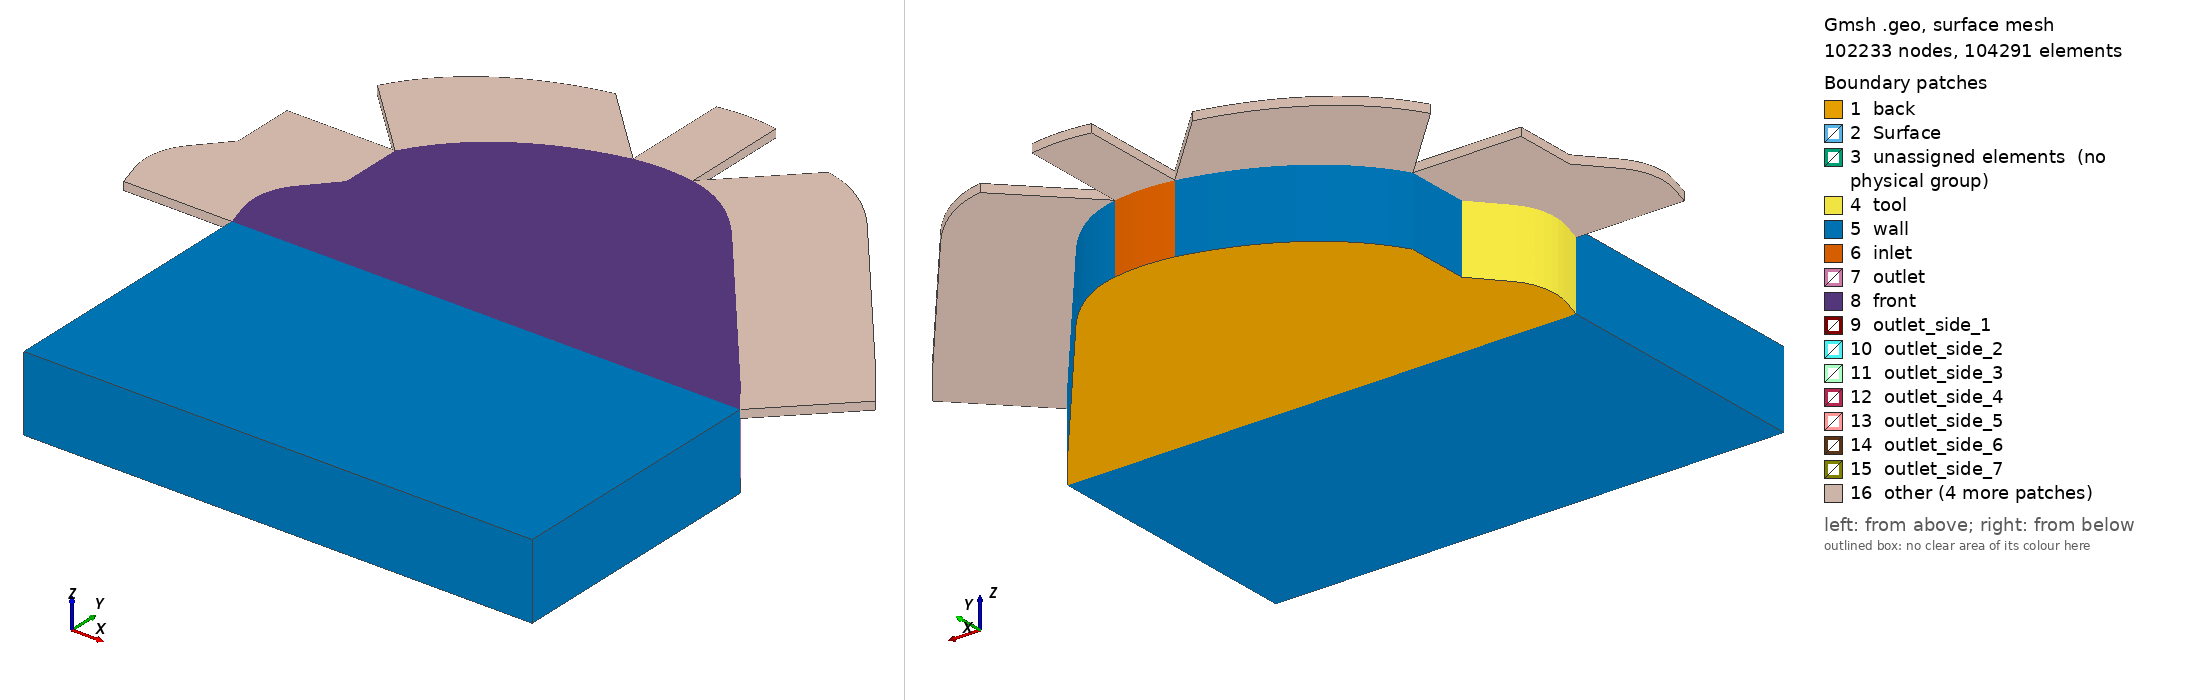

Gmsh geometry script, surface-meshed: 102233 nodes, 104291 surface elements. Boundary patches (legend numbers): 1 back, 2 Surface, 3 unassigned elements (no physical group), 4 tool, 5 wall, 6 inlet, 7 outlet, 8 front, 9 outlet_side_1, 10 outlet_side_2, 11 outlet_side_3, 12 outlet_side_4, 13 outlet_side_5, 14 outlet_side_6, 15 outlet_side_7, 16 other. Left view from above one corner, right view from below the opposite corner. Legend entries are the model's physical surfaces; 'unassigned elements' are surfaces in no physical group. The drawing asked Gmsh for element sizes between 1% and 20% of the model's largest extent; the script's own settings can give other sizes.

=== background.geo (drawn) ===
// Gmsh project created on Mon Jul 12 11:25:42 2021
SetFactory("OpenCASCADE");

pLc = 100.;
prog = 1.0;//Progression
trans = 8;// Transfinite 
basis = 7;
prog_zGap = 1.07;
nLayer_zGap = 8; //number of layers
height_z = 1.25; // do not change
prog_z = 1.1;
nLayer_z = 13;
lc_s = 0.09;
lc_b = 0.12;
d_min = 0.3;
d_max = 1.3;
nLayer_Ext = 17;
prog_Ext = 1.10;
lExt = 2.;
// arc

Mesh.MeshSizeExtendFromBoundary = 0;
Mesh.MeshSizeFromPoints = 0;
Mesh.MeshSizeFromCurvature = 0;
//------------------------------------------------------------------------------
//------------------------------------------------------------------------------
//------------------------------------------------------------------------------
Field[1] = Distance;
//Field[1].PointsList = {20,62};
Field[1].CurvesList = {26, 62, 72, 70, 34, 35, 27, 54, 56, 60};
//Field[1].CurvesList = {72};
Field[1].Sampling = 30;


// We then define a `Threshold' field, which uses the return value of the
// `Distance' field 1 in order to define a simple change in element size
// depending on the computed distances
//
// SizeMax -                     /------------------
//                              /
//                             /
//                            /
// SizeMin -o----------------/
//          |                |    |
//        Point         DistMin  DistMax
Field[2] = Threshold;
Field[2].InField = 1;
Field[2].SizeMin = lc_s;
Field[2].SizeMax = lc_b;
Field[2].DistMin = d_min;
Field[2].DistMax = d_max;

// Let's use the minimum of all the fields as the background mesh size field
//Field[3] = Min;
//Field[3].FieldsList = {2};
Background Field = 2;
//------------------------------------------------------------------------------
//------------------------------------------------------------------------------
//------------------------------------------------------------------------------


x = -((0.0094/2)*1000);
y = -((0.00514938/2)*1000);

//+
Point(0) = {0 ,0 ,0, pLc};
//+
Point(1) = {9.4 + x, 0 + y, 0, pLc};
//+
Point(2) = {0+ x, 0.2+ y, 0, pLc};
//+
Point(3) = {0.58+ x, 2+ y, 0, pLc};
//+
Point(4) = {0.58+ x, 3.17+ y, 0, pLc};
//+
Point(5) = {6.1+ x, 4.1+ y, 0, pLc};
//+
Point(6) = {9.1+ x, 0+ y, 0, pLc};

//+
Line(3) = {3, 4};
//+
Point(7) = {8.95+ x, 0.6+ y, 0, pLc};
//+

//+
Line(5) = {7, 5};
//+
Point(8) = {0.05+ x, 1.4+ y, 0, pLc};
//+
Point(9) = {-0.2+ x, 1.1+ y, 0, pLc};
//+
Point(10) = {-0.2+ x, 0.7+ y, 0, pLc};

//+
Line(7) = {8, 3};
//+
Point(11) = {1.1+ x, 4.1+ y, 0, pLc};
//+
Point(12) = {2.1+ x, 4.8+ y, 0, pLc};
//+
Point(13) = {3.5+ x, 5.1+ y, 0, pLc};
//+
Point(14) = {4.6+ x, 5.1+ y, 0, pLc};
//+
//Point(15) = {2, 0.2, 0, pLc};
//+
Point(16) = {2+ x, 2.2+ y, 0, pLc};
//+
// Point(17) = {4, 0, 0, pLc};
// +
// Point(18) = {4.2, 0, 0, pLc};
//+
Point(20) = {9+ x, 0.2+ y, 0, pLc};
//+
Line(8) = {2, 20};




//+
// Line(16) = {21, 20};
//+
Line(17) = {6, 20};
//+
Point(24) = {8.7+ x, 0.6+ y, 0, pLc};
//+
Line(18) = {7, 24};
//+


//+
Point(25) = {6+ x,3.9+ y, 0, pLc};
//+
Point(26) = {1.1+ x, 3.9+ y, 0, pLc};
//+
Point(27) = {2.1+ x, 4.6+ y, 0, pLc};
//+
Point(28) = {3.5+ x, 4.9+ y, 0, pLc};
//+
Point(29) = {4.6+ x, 4.9+ y, 0, pLc};
//+
Point(30) = {0.78+ x, 3.07+ y, 0, pLc};
//+
Line(26) = {25, 24};
//+
Point(31) = {0.78+ x, 1.95+ y, 0, pLc};
//+
Line(27) = {30, 31};
//+
Line(28) = {4, 30};
//+
Line(29) = {3, 31};
//+
Point(32) = {2+ x, 2.4+ y, 0, pLc};
//+
Line(30) = {16, 32};

//+
Point(33) = {0.05+ x, 0.6+ y, 0, pLc};

//+
Point(34) = {+0.04+ x, 1.09+ y, 0, pLc};
//+
Point(35) = {0.24+ x, 1.3+ y, 0, pLc};
//+
Point(36) = {1.2+ x, 2.3+ y, 0, pLc};
//+
Point(37) = {1.75+ x, 2.4+ y, 0, pLc};
//+
BSpline(34) = {33, 34,35};
//+
Line(35) = {35, 31};
//+
BSpline(36) = {31, 36,37,32};
//+

// Line(37) = {19, 6};


//+
Line(38) = {8, 35};


// Point(40) = {0.5, 0.9, 0, pLc};
// +
// Point(41) = {0.9, 1.4, 0, pLc};
// +
// Point(42) = {1.6, 1.8, 0, pLc};
// +
// BSpline(41) = {38, 40, 41, 42, 22};
// +

//+
Point(43) = {1.75+ x, 2.2+ y, 0, pLc};
//+
Point(44) = {1.25+ x, 2.1+ y, 0, pLc};
//+
Point(45) = {0.91+ x, 1.91+ y, 0, pLc};
//+
Point(46) = {0.63+ x, 1.73+ y, 0, pLc};
//+
Point(47) = {0.39+ x, 1.41+ y, 0, pLc};
//+
Point(48) = {0.15+ x, 1.15+ y, 0, pLc};
//+
Point(49) = {0.05+ x, 0.83+ y, 0, pLc};

//+
BSpline(43) = {47, 46, 45};
//+
BSpline(44) = {45, 44, 43, 16};
//+
Line(45) = {47, 35};

//+
Line(46) = {45, 31};

//+
Point(50) = {-0.15+ x, 0.5+ y, 0, pLc};
//+
Point(51) = {-0.1+ x, 0.30+ y, 0, pLc};
//+
Point(52) = {-0+ x, 0.52+ y, 0, pLc};
//+
Point(53) = {-0.01+ x, 0.39+ y, 0, pLc};
//+
Line(47) = {50,33};
//+
Line(48) = {52,33};
//+
BSpline(49) = {50, 10, 9, 8};
//+
BSpline(50) = {52, 49, 48, 47};
//+
BSpline(51) = {2, 51, 50};
//+
BSpline(52) = {2, 53, 52};
//+
//+
BSpline(53) = {4, 11, 12, 13};
//+
Point(54) = {5.2+ x, 5+ y, 0, pLc};
//+
Point(55) = {5.7+ x, 4.6+ y, 0, pLc};
//+
BSpline(54) = {30, 26, 27, 28};
//+
Point(56) = {4.05+ x, 5.2+ y, 0, pLc};
//+
Point(57) = {4.05+ x, 5+ y, 0, pLc};
//+
BSpline(55) = {13, 56, 14};
//+
BSpline(56) = {28, 57, 29};
//+
BSpline(57) = {14, 54, 55, 5};
//+
Line(58) = {13, 28};
//+
Line(59) = {14, 29};
//+
Point(58) = {5.2+ x, 4.75+ y, 0, pLc};
//+
Point(59) = {5.7+ x, 4.35+ y, 0, pLc};
//+
BSpline(60) = {29, 58, 59, 25};
//+
Line(61) = {5, 25};
//+
Point(60) = {9.25+ x, 0.2+ y, 0, pLc};
//+
Line(62) = {24, 20};
//+
Line(63) = {1, 6};
//+
Line(64) = {60, 20};
//+
Line(65) = {60, 7};
//+
Line(66) = {1, 60};




//+
Recursive Delete {
  Curve{36}; 
}
//+
Recursive Delete {
  Curve{30}; 
}
//+
Recursive Delete {
  Curve{44}; 
}
//+
Recursive Delete {
  Point{43}; 
}
//+
Recursive Delete {
  Point{37}; 
}
//+
Recursive Delete {
  Point{36}; 
}
//+
Recursive Delete {
  Point{44}; 
}
//+
Recursive Delete {
  Curve{50}; 
}
//+
Recursive Delete {
  Curve{43}; 
}
//+
Recursive Delete {
  Point{46}; 
}
//+
Recursive Delete {
  Curve{45}; 
}
//+
Recursive Delete {
  Curve{38}; 
}
//+
Recursive Delete {
  Curve{46}; 
}
//+
Recursive Delete {
  Point{48}; 
}
//+
Recursive Delete {
  Point{49}; 
}
//+
Recursive Delete {
  Curve{48}; 
}
//+
Recursive Delete {
  Curve{52}; 
}
//+
Recursive Delete {
  Point{53}; 
}
//+
Line(67) = {8, 35};
//+
Recursive Delete {
  Curve{51}; 
}
//+
Point(61) = {0+ x, -0+ y, 0, pLc};
//+
Recursive Delete {
  Curve{8}; 
}
//+
Line(68) = {61, 6};
//+
BSpline(69) = {50, 51, 61};
//+
Point(62) = {0.15+ x, 0.2+ y, 0, pLc};
//+
Line(70) = {33, 62};
//+
Line(71) = {61, 62};
//+
Line(72) = {20, 62};
//+
Curve Loop(1) = {72, -71, 68, 17};
//+
Plane Surface(1) = {1};
//+
Curve Loop(2) = {70, -71, -69, 47};
//+
Plane Surface(2) = {2};
//+
Curve Loop(3) = {34, -67, -49, 47};
//+
Plane Surface(3) = {3};
//+
Curve Loop(4) = {29, -35, -67, 7};
//+
Plane Surface(4) = {4};
//+
Curve Loop(5) = {27, -29, 3, 28};
//+
Plane Surface(5) = {5};
//+
Curve Loop(6) = {54, -58, -53, 28};
//+
Plane Surface(6) = {6};
//+
Curve Loop(7) = {55, 59, -56, -58};
//+
Plane Surface(7) = {7};
//+
Curve Loop(8) = {60, -61, -57, 59};
//+
Plane Surface(8) = {8};
//+
Curve Loop(9) = {5, 61, 26, -18};
//+
Plane Surface(9) = {9};
//+
Curve Loop(10) = {62, -64, 65, 18};
//+
Plane Surface(10) = {10};
//+
Curve Loop(11) = {63, 17, -64, -66};
//+
Plane Surface(11) = {11};
//+
Curve Loop(12) = {26, 62, 72, -70, 34, 35, -27, 54, 56, 60};
//+
Plane Surface(12) = {12};

//+

r = 1/prog_z; // progression
a = (r - 1) / (r^nLayer_z - 1); 
one[0] = 1; 
layer[0] = a; 
For i In {1:nLayer_z-1}    
one[i] = 1;   
layer[i] = layer[i-1] + a * r^i; 
EndFor

Extrude {0,0,height_z} {    
  Surface{1}; Surface{2}; Surface{3}; Surface{4}; Surface{5}; Surface{6}; 
  Surface{9}; Surface{7}; Surface{8}; Surface{10}; Surface{11}; Surface{12}; 
  //Layers{nLayer_z}; 
  Layers{one[], layer[]};
  Recombine; 
}
Delete one;
Delete r;
Delete a;
Delete layer;

//+
Transfinite Curve {17, 80, 66, 127, 71, 77} = 1* trans Using Progression prog;
//+
Transfinite Curve {47, 85, 67, 89, 29, 93, 28, 100, 58, 104, 117, 117, 59, 61, 110, 18, 113, 64, 123, 63, 126} = trans Using Progression prog;
//+
Transfinite Curve {79, 68, 72, 75} = 25*basis Using Progression 1;

Transfinite Curve {82, 84} = 1*basis Using Progression 1;
//+
Transfinite Curve {62, 121, 124, 65} = 1.0*basis Using Progression 1;
//+
Transfinite Curve {112, 26, 108, 5} = 5*basis  Using Progression 1;
//+
Transfinite Curve {57, 120, 119, 60} = 2*basis Using Progression 1;
//+
Transfinite Curve {54, 102} = 4*basis Using Progression 1;
//+
Transfinite Curve {53, 105} = 4*basis Using Progression 1;
//+
Transfinite Curve {97, 27, 3, 99} = 1.4*basis Using Progression 1;
//+
Transfinite Curve {56, 118, 55, 115} = 1*basis Using Progression 1;
//+
Transfinite Curve {35, 94, 7, 95} = 1*basis Using Progression 1;
//+
Transfinite Curve {34, 87, 49, 90} = 1*basis  Using Progression 1;
//+
Transfinite Curve {70, 69} = 1.0*basis Using Progression 1;


//+
Transfinite Surface {1};
//+
Recombine Surface {1};
//+
Transfinite Surface {2};
//+
Recombine Surface {2};

//+
Transfinite Surface {3};
//+
Recombine Surface {3};
//+
Transfinite Surface {4};
//+
Recombine Surface {4};

//+
Transfinite Surface {5};
//+
Recombine Surface {5};
//+
Transfinite Surface {6};
//+
Recombine Surface {6};

//+
Transfinite Surface {7};
//+
Recombine Surface {7};
//+
Transfinite Surface {8};
//+
Recombine Surface {8};

//+
Transfinite Surface {9};
//+
Recombine Surface {9};
//+
Transfinite Surface {10};
//+
Recombine Surface {10};

//+
Transfinite Surface {11};
//+
Recombine Surface {11};
//+ 
Recombine Surface {12};

//+
r = 1/prog_zGap; // progression

a = (r - 1) / (r^nLayer_zGap - 1); 
one[0] = 1; 
layer[0] = a; 
For i In {1:nLayer_zGap-1}    
one[i] = 1;   
layer[i] = layer[i-1] + a * r^i; 
EndFor
Extrude {0,0,0.15} {    
Surface{17}; Surface{21}; Surface{25}; 
Surface{29}; Surface{33}; Surface{37}; 
Surface{46}; Surface{49}; Surface{42}; 
Surface{53}; Surface{56}; Surface{57};
Recombine; 
Layers{one[], layer[]}; }
Delete one;
Delete r;
Delete a;
Delete layer;


r = prog_Ext; // progression
a = (r - 1) / (r^nLayer_Ext - 1); 
one[0] = 1; 
layer[0] = a; 
For i In {1:nLayer_Ext-1}    
one[i] = 1;   
layer[i] = layer[i-1] + a * r^i; 
EndFor

Extrude {-lExt / Sqrt(2),lExt / Sqrt(2),0} {    
  Surface{81};
  Layers{one[], layer[]};
  Recombine; 
}
//Extrude {-lExt / Sqrt(2),lExt / Sqrt(2),0} {    
Extrude {-lExt / Sqrt(1),0,0} {    
  Surface{76}; Surface{73}; Surface{69}; Surface{64};
  Layers{one[], layer[]};
  Recombine; 
}
Extrude {0, lExt / Sqrt(1),0} {    
  Surface{83};
  Layers{one[], layer[]};
  Recombine; 
}
Extrude {lExt / Sqrt(2), lExt / Sqrt(2),0} {    
  Surface{89}; Surface{91}; Surface{97}; Surface{100};
  Layers{one[], layer[]};
  Recombine; 
}
Delete one;
Delete r;
Delete a;
Delete layer;

Physical Surface("inlet") = {43};
//+
Physical Surface("outlet") = {52, 55};
//+
Physical Surface("wall") = {38, 48, 36, 31, 156, 159, 162, 161, 151, 155, 154, 160, 149, 157, 147, 152};
//+
Physical Surface("tool") = {28, 24, 19 };
//+
//Physical Surface("workpiece") = {15, 54, 60, 99};
//+
Physical Surface("front") = {102, 62, 66, 70, 74, 78, 82, 86, 90 ,94, 98, 101};
//+
Physical Surface("back") = {1, 2, 3, 4, 5, 7, 6, 9, 8, 10, 11, 12};
//+
Physical Surface("outlet_side_1") = {64, 69};
//+
Physical Surface("outlet_side_2") = {73};
//+
Physical Surface("outlet_side_3") = {76};
//+
Physical Surface("outlet_side_4") = {81};
//+
Physical Surface("outlet_side_5") = {83};
//+
Physical Surface("outlet_side_6") = {89};
//+
Physical Surface("outlet_side_7") = {91};
//+
Physical Surface("outlet_side_8") = {97, 100};
//+
//Physical Surface("outlet_side") = {76, 81, 83, 89, 91, 97, 100, 64, 69, 73};
//+
Physical Surface("Surface") = {13, 58, 18, 63,22,67,27,72,34,79,47,87,40,92,50,95,85,30,75 };
//+
Physical Volume("spanraum") = {1, 2, 3, 4, 5, 7, 6, 9, 8, 10, 11, 12, 13, 14, 15, 16, 17, 18, 19, 20, 21, 22, 23, 24};
Physical Volume("spanraum") += {34, 33, 32, 31, 30, 25, 26, 27, 28, 29};
//+
Physical Surface("outlet_ext") = {124, 120, 116, 112, 107, 129, 134, 138, 142, 146};
//+
Physical Surface("outlet_wall") = {123, 119, 115, 111, 106, 128, 133, 137, 141, 145};
//+
Physical Surface("outlet_empty") = {143, 136, 140, 144, 132, 130, 126, 127, 125, 104, 121, 105, 110, 114, 118, 122, 103, 109};
//+
Show "*";
//+
Extrude {0, -5, 0} {
  Surface{15}; Surface{60}; Surface{54}; Surface{99}; Layers {100}; Recombine;
}
//+
//Physical Surface("deadWaterWall") = {156, 159, 162, 161, 151, 155, 154, 160, 149, 157, 147, 152};
//+
Physical Volume("spanraum", 16) += {35, 36, 37, 38};
